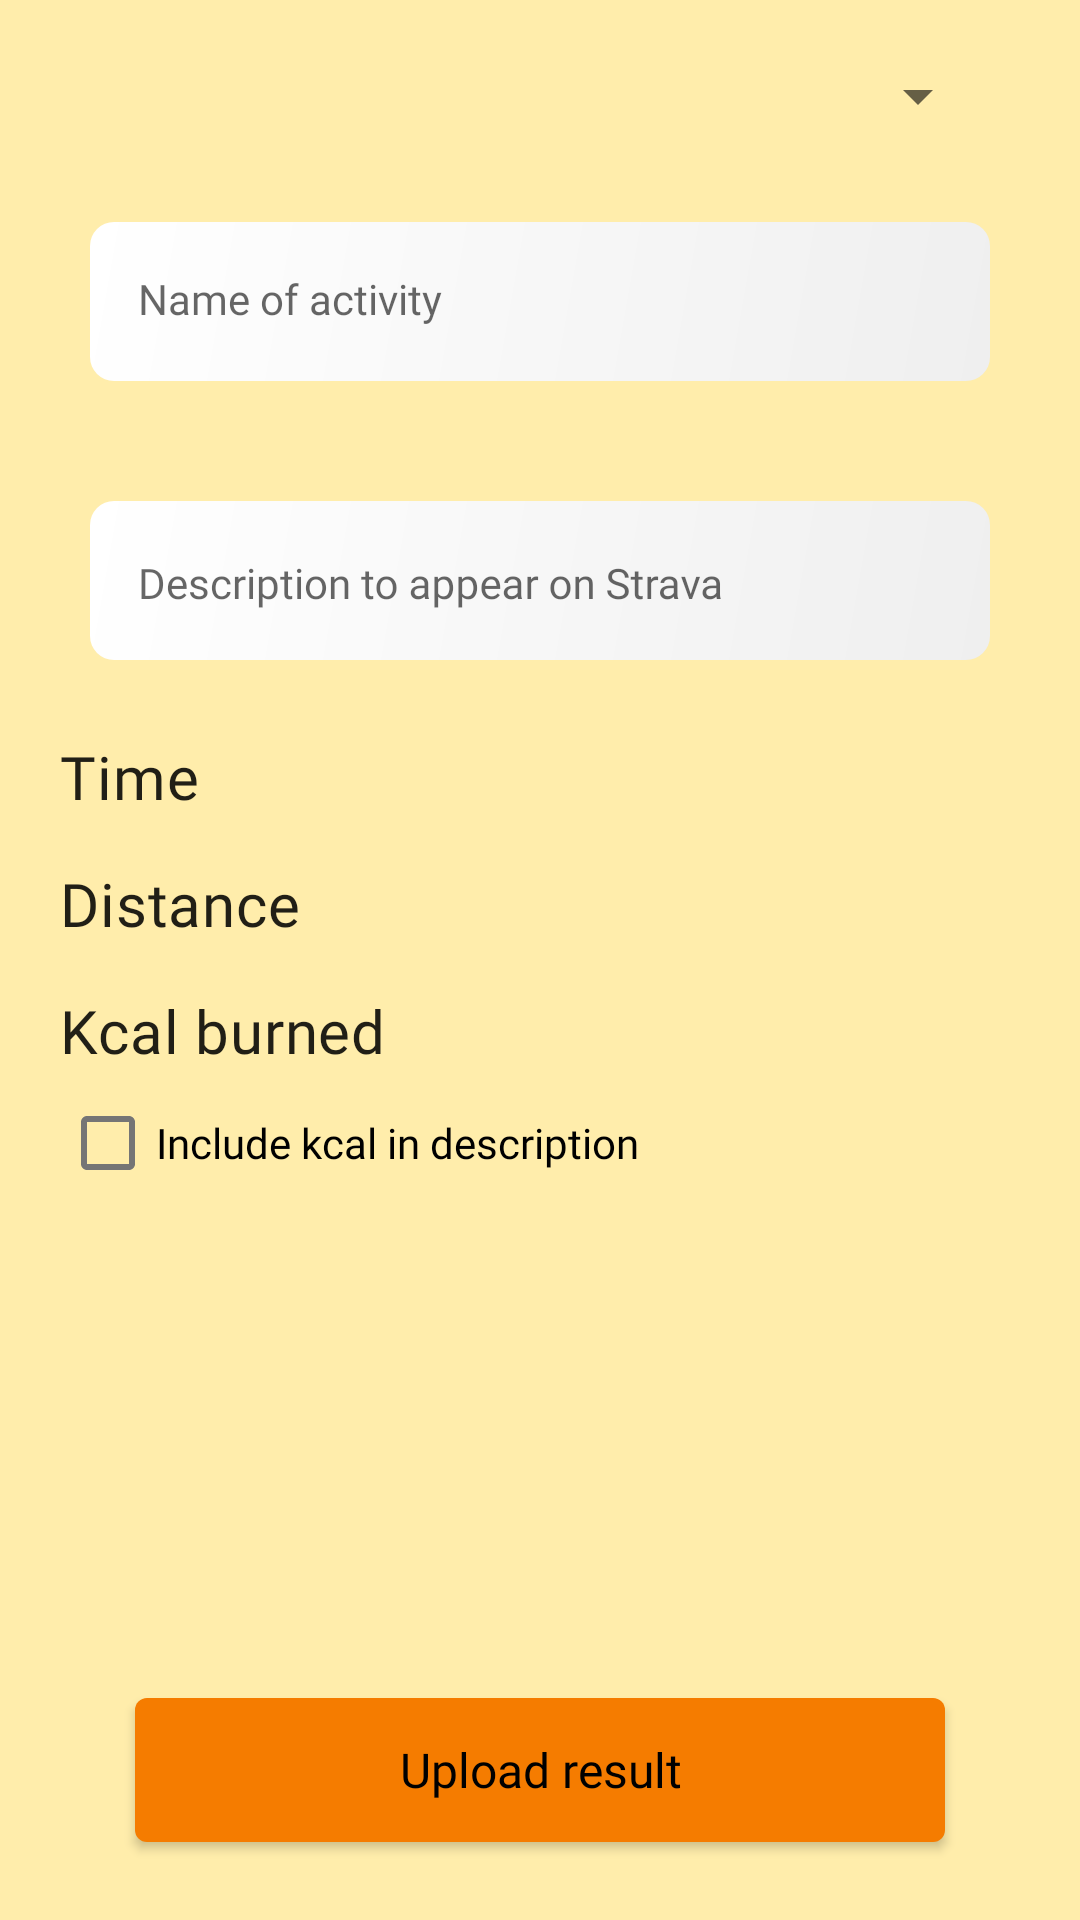

Write the Android layout XML for this screen, with the resource values it uses.
<!-- AndroidManifest.xml: application theme Theme.FitSyncKoala -->
<!-- res/layout/fragment_sync.xml -->
<?xml version="1.0" encoding="utf-8"?>
<androidx.constraintlayout.widget.ConstraintLayout xmlns:android="http://schemas.android.com/apk/res/android"
    xmlns:app="http://schemas.android.com/apk/res-auto"
    xmlns:tools="http://schemas.android.com/tools"
    android:layout_width="match_parent"
    android:layout_height="match_parent"
    android:background="@color/light_yellow"
    android:fitsSystemWindows="true">

    <androidx.appcompat.widget.AppCompatSpinner
        android:id="@+id/spinner_type"
        android:layout_width="0dp"
        android:layout_height="wrap_content"
        android:layout_marginHorizontal="30dp"
        android:layout_marginTop="20dp"
        app:layout_constraintEnd_toEndOf="parent"
        app:layout_constraintStart_toStartOf="parent"
        app:layout_constraintTop_toTopOf="parent" />

    <com.google.android.material.textfield.TextInputLayout
        android:id="@+id/til_name"
        android:layout_width="0dp"
        android:layout_height="wrap_content"
        android:layout_marginHorizontal="20dp"
        android:layout_marginTop="20dp"
        android:fontFamily="@font/lt_internet_regular"
        android:padding="10dp"
        app:boxStrokeWidth="0dp"
        app:boxStrokeWidthFocused="0dp"
        app:layout_constraintEnd_toEndOf="parent"
        app:layout_constraintStart_toStartOf="parent"
        app:layout_constraintTop_toBottomOf="@id/spinner_type">

        <com.google.android.material.textfield.TextInputEditText
            android:id="@+id/et_name"
            android:layout_width="match_parent"
            android:layout_height="match_parent"
            android:background="@drawable/shape_edit_text"
            android:fontFamily="@font/lt_internet_bold"
            android:hint="@string/name_hint"
            android:inputType="textCapSentences"
            android:lines="1"
            android:textAppearance="@style/TextAppearance.AppCompat.Body1"
            app:layout_constraintEnd_toEndOf="parent"
            app:layout_constraintStart_toStartOf="parent"
            app:layout_constraintTop_toTopOf="parent"
            tools:text="Title" />

    </com.google.android.material.textfield.TextInputLayout>

    <ImageButton
        android:id="@+id/btn_remove_name"
        android:layout_width="wrap_content"
        android:layout_height="wrap_content"
        android:layout_marginEnd="20dp"
        android:background="?selectableItemBackgroundBorderless"
        android:src="@drawable/ic_close"
        app:layout_constraintBottom_toBottomOf="@id/til_name"
        app:layout_constraintEnd_toEndOf="@id/til_name"
        app:layout_constraintTop_toTopOf="@id/til_name"
        app:tint="@color/black_60a" />

    <com.google.android.material.textfield.TextInputLayout
        android:id="@+id/til_description"
        android:layout_width="0dp"
        android:layout_height="wrap_content"
        android:layout_marginHorizontal="20dp"
        android:layout_marginTop="20dp"
        android:fontFamily="@font/lt_internet_regular"
        android:padding="10dp"
        app:boxStrokeWidth="0dp"
        app:boxStrokeWidthFocused="0dp"
        app:layout_constraintEnd_toEndOf="parent"
        app:layout_constraintStart_toStartOf="parent"
        app:layout_constraintTop_toBottomOf="@id/til_name">

        <com.google.android.material.textfield.TextInputEditText
            android:id="@+id/et_description"
            android:layout_width="match_parent"
            android:layout_height="wrap_content"
            android:background="@drawable/shape_edit_text"
            android:fontFamily="@font/lt_internet_regular"
            android:gravity="start"
            android:hint="@string/description_hint"
            android:inputType="textCapSentences"
            android:maxHeight="200dp"
            android:textAppearance="@style/TextAppearance.AppCompat.Body1"
            tools:text="Description" />

    </com.google.android.material.textfield.TextInputLayout>

    <com.google.android.material.textview.MaterialTextView
        android:layout_width="wrap_content"
        android:layout_height="wrap_content"
        android:layout_marginTop="10dp"
        android:fontFamily="@font/lt_internet_bold"
        android:text="Time"
        android:textAppearance="?attr/textAppearanceHeadline6"
        app:layout_constraintBottom_toBottomOf="@id/tv_time"
        app:layout_constraintStart_toStartOf="@id/til_description" />

    <com.google.android.material.textview.MaterialTextView
        android:layout_width="wrap_content"
        android:layout_height="wrap_content"
        android:layout_marginTop="10dp"
        android:fontFamily="@font/lt_internet_bold"
        android:text="Distance"
        android:textAppearance="?attr/textAppearanceHeadline6"
        app:layout_constraintBottom_toBottomOf="@id/tv_distance"
        app:layout_constraintStart_toStartOf="@id/til_description" />

    <com.google.android.material.textview.MaterialTextView
        android:layout_width="wrap_content"
        android:layout_height="wrap_content"
        android:layout_marginTop="10dp"
        android:fontFamily="@font/lt_internet_bold"
        android:text="Kcal burned"
        android:textAppearance="?attr/textAppearanceHeadline6"
        app:layout_constraintBottom_toBottomOf="@id/tv_kcal"
        app:layout_constraintStart_toStartOf="@id/til_description" />

    <com.google.android.material.checkbox.MaterialCheckBox
        android:id="@+id/cb_kcal_switch"
        android:layout_width="wrap_content"
        android:layout_height="wrap_content"
        android:checked="false"
        android:fontFamily="@font/lt_internet_regular"
        android:text="Include kcal in description"
        app:layout_constraintStart_toStartOf="@id/til_description"
        app:layout_constraintTop_toBottomOf="@id/tv_kcal" />

    <com.google.android.material.textview.MaterialTextView
        android:id="@+id/tv_time"
        android:layout_width="wrap_content"
        android:layout_height="wrap_content"
        android:layout_marginTop="10dp"
        android:layout_marginEnd="4dp"
        android:fontFamily="@font/lt_internet_regular"
        android:textAppearance="?attr/textAppearanceHeadline5"
        app:layout_constraintEnd_toStartOf="@id/btn_edit_time"
        app:layout_constraintTop_toBottomOf="@id/til_description"
        tools:text="58 min 30 sec" />

    <ImageButton
        android:id="@+id/btn_edit_time"
        android:layout_width="wrap_content"
        android:layout_height="wrap_content"
        android:background="?selectableItemBackgroundBorderless"
        android:padding="4dp"
        android:src="@drawable/ic_edit"
        app:layout_constraintBottom_toBottomOf="@id/tv_time"
        app:layout_constraintEnd_toEndOf="@id/til_description"
        app:layout_constraintTop_toTopOf="@id/tv_time"
        app:tint="@color/black_60a" />

    <com.google.android.material.textview.MaterialTextView
        android:id="@+id/tv_distance"
        android:layout_width="wrap_content"
        android:layout_height="wrap_content"
        android:layout_marginTop="10dp"
        android:layout_marginEnd="4dp"
        android:fontFamily="@font/lt_internet_regular"
        android:textAppearance="?attr/textAppearanceHeadline5"
        app:layout_constraintEnd_toStartOf="@id/btn_edit_distance"
        app:layout_constraintTop_toBottomOf="@id/tv_time"
        tools:text="4.2 km" />

    <ImageButton
        android:id="@+id/btn_edit_distance"
        android:layout_width="wrap_content"
        android:layout_height="wrap_content"
        android:background="?selectableItemBackgroundBorderless"
        android:padding="4dp"
        android:src="@drawable/ic_edit"
        app:layout_constraintBottom_toBottomOf="@id/tv_distance"
        app:layout_constraintEnd_toEndOf="@id/til_description"
        app:layout_constraintTop_toTopOf="@id/tv_distance"
        app:tint="@color/black_60a" />

    <com.google.android.material.textview.MaterialTextView
        android:id="@+id/tv_kcal"
        android:layout_width="wrap_content"
        android:layout_height="wrap_content"
        android:layout_marginTop="10dp"
        android:layout_marginEnd="4dp"
        android:fontFamily="@font/lt_internet_regular"
        android:textAppearance="?attr/textAppearanceHeadline5"
        app:layout_constraintEnd_toStartOf="@id/btn_edit_kcal"
        app:layout_constraintTop_toBottomOf="@id/tv_distance"
        tools:text="132.32 kcal" />

    <ImageButton
        android:id="@+id/btn_edit_kcal"
        android:layout_width="wrap_content"
        android:layout_height="wrap_content"
        android:background="?selectableItemBackgroundBorderless"
        android:padding="4dp"
        android:src="@drawable/ic_edit"
        app:layout_constraintBottom_toBottomOf="@id/tv_kcal"
        app:layout_constraintEnd_toEndOf="@id/til_description"
        app:layout_constraintTop_toTopOf="@id/tv_kcal"
        app:tint="@color/black_60a" />

    <com.google.android.material.button.MaterialButton
        android:id="@+id/btn_upload_result"
        android:layout_width="270dp"
        android:layout_height="60dp"
        android:layout_marginBottom="20dp"
        android:elevation="4dp"
        android:text="Upload result"
        android:textAppearance="@style/TextAppearance.FitKoala.Button"
        app:layout_constraintBottom_toBottomOf="parent"
        app:layout_constraintEnd_toEndOf="parent"
        app:layout_constraintStart_toStartOf="parent" />

    <ProgressBar
        android:id="@+id/pb_login"
        android:layout_width="wrap_content"
        android:layout_height="wrap_content"
        android:visibility="gone"
        app:layout_constraintBottom_toBottomOf="parent"
        app:layout_constraintEnd_toEndOf="parent"
        app:layout_constraintStart_toStartOf="parent"
        app:layout_constraintTop_toTopOf="parent" />

</androidx.constraintlayout.widget.ConstraintLayout>
<!-- resources referenced by this layout -->
<resources>
  <color name="black_60a">#99000000</color>
  <color name="light_yellow">#FFEDAB</color>
  <!-- drawable shape_edit_text (drawable) -->
  <?xml version="1.0" encoding="utf-8"?>
  <shape xmlns:android="http://schemas.android.com/apk/res/android">
      <gradient
          android:angle="135"
          android:endColor="#FFFFFF"
          android:startColor="#EFEFEF" />
  
      <corners android:radius="8dp" />
  </shape>
  <string name="description_hint">Description to appear on Strava</string>
  <string name="name_hint">Name of activity</string>
  <style name="TextAppearance.FitKoala.Button" parent="">
          <item name="android:textSize">16sp</item>
          <item name="android:fontFamily">@font/lt_internet_bold</item>
      </style>
  <style name="Theme.FitSyncKoala" parent="Theme.MaterialComponents.Light.NoActionBar">
  
          <item name="android:windowTranslucentStatus">false</item>
          <item name="android:windowTranslucentNavigation">true</item>
          <item name="android:statusBarColor">@android:color/transparent</item>
          <item name="android:windowLightStatusBar">true</item>
  
          
          <item name="colorPrimary">@color/orange</item>
          <item name="colorPrimaryVariant">@color/dark_orange</item>
          <item name="colorOnPrimary">@color/black</item>
          
          <item name="colorSecondary">@color/orange</item>
          <item name="colorSecondaryVariant">@color/dark_yellow</item>
          <item name="colorOnSecondary">@color/black</item>
          
          <item name="colorOnSurface">@color/black</item>
      </style>
  <color name="orange">#f57c00</color>
  <color name="dark_orange">#753000</color>
  <color name="black">#FF000000</color>
  <color name="dark_yellow">#c8b900</color>
</resources>
